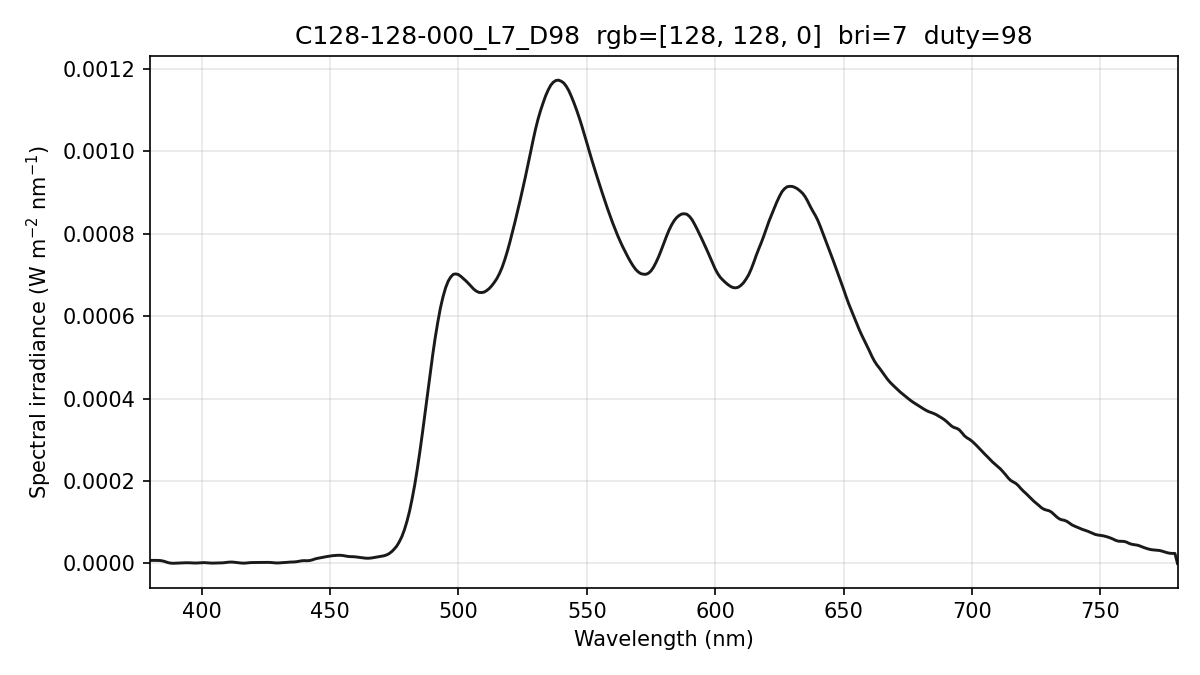

The data file committed next to this chart (first rows):
wavelength_nm, spectral_irradiance_W_m2_nm, spectral_irradiance_std_W_m2_nm, spectral_irradiance_uW_cm2_nm, photon_irradiance_photons_m2_s_nm
380, 7.40706005e-06, 1.19519443e-06, 7.40706005e-04, 1.41694414e+13
381, 7.40706036e-06, 1.19519496e-06, 7.40706036e-04, 1.42067300e+13
382, 7.40706036e-06, 1.19519496e-06, 7.40706036e-04, 1.42440180e+13
383, 7.25329388e-06, 9.40224330e-07, 7.25329388e-04, 1.39848340e+13
384, 6.92903126e-06, 9.82037548e-07, 6.92903126e-04, 1.33945156e+13
385, 5.77999946e-06, 1.35232649e-06, 5.77999946e-04, 1.12024186e+13
386, 3.95996465e-06, 1.21815709e-06, 3.95996465e-04, 7.69488054e+12
387, 1.84986313e-06, 5.54127920e-07, 1.84986313e-04, 3.60390911e+12
388, 6.51265320e-07, 2.93269564e-07, 6.51265320e-05, 1.27207567e+12
389, 3.64170720e-07, 6.30762190e-07, 3.64170720e-05, 7.13145086e+11
390, 6.45593959e-07, 8.27230183e-07, 6.45593959e-05, 1.26749815e+12
391, 9.54294877e-07, 7.68371549e-07, 9.54294877e-05, 1.87837638e+12
392, 1.27455119e-06, 7.54525239e-07, 1.27455119e-04, 2.51516580e+12
393, 1.50269667e-06, 8.62132870e-07, 1.50269667e-04, 2.97294684e+12
394, 1.63267440e-06, 9.77789278e-07, 1.63267440e-04, 3.23831487e+12
395, 1.58682748e-06, 1.05414584e-06, 1.58682748e-04, 3.15536843e+12
396, 1.37001053e-06, 8.90436168e-07, 1.37001053e-04, 2.73112991e+12
397, 9.82223523e-07, 3.74552004e-07, 9.82223523e-05, 1.96301720e+12
398, 9.17242551e-07, 3.49733564e-07, 9.17242551e-05, 1.83776736e+12
399, 1.27999174e-06, 6.33894382e-07, 1.27999174e-04, 2.57100742e+12
400, 1.88716808e-06, 7.49677641e-07, 1.88716808e-04, 3.80008963e+12
401, 1.96598490e-06, 6.03367544e-07, 1.96598490e-04, 3.96869585e+12
402, 1.48910901e-06, 1.78420570e-07, 1.48910901e-04, 3.01353203e+12
403, 9.12375437e-07, 3.30302784e-07, 9.12375437e-05, 1.85098073e+12
404, 7.10188489e-07, 6.79368744e-07, 7.10188489e-05, 1.44436934e+12
405, 8.72305859e-07, 8.52700028e-07, 8.72305859e-05, 1.77847220e+12
406, 1.05395477e-06, 8.24638772e-07, 1.05395477e-04, 2.15412685e+12
407, 1.15312009e-06, 7.38845900e-07, 1.15312009e-04, 2.36261097e+12
408, 1.34810780e-06, 7.59445668e-07, 1.34810780e-04, 2.76890498e+12
409, 1.86700440e-06, 7.05776662e-07, 1.86700440e-04, 3.84407557e+12
410, 2.70980984e-06, 4.61097646e-07, 2.70980984e-04, 5.59301444e+12
411, 3.24076825e-06, 2.54765550e-07, 3.24076825e-04, 6.70522052e+12
412, 3.26198642e-06, 2.86899897e-07, 3.26198642e-04, 6.76554259e+12
413, 2.73076033e-06, 4.20049001e-07, 2.73076033e-04, 5.67749689e+12
414, 2.02418033e-06, 4.53046214e-07, 2.02418033e-04, 4.21864334e+12
415, 1.18429429e-06, 3.20735208e-07, 1.18429429e-04, 2.47417834e+12
416, 6.85983435e-07, 1.45215440e-07, 6.85983435e-05, 1.43658136e+12
417, 7.81948524e-07, 2.43623409e-07, 7.81948524e-05, 1.64148715e+12
418, 1.43342162e-06, 4.87076697e-07, 1.43342162e-04, 3.01629282e+12
419, 1.96662429e-06, 5.77583966e-07, 1.96662429e-04, 4.14819047e+12
420, 2.21945811e-06, 5.96663084e-07, 2.21945811e-04, 4.69266456e+12
421, 2.24430013e-06, 6.40257872e-07, 2.24430013e-04, 4.75648682e+12
422, 2.29372833e-06, 4.91590506e-07, 2.29372833e-04, 4.87279002e+12
423, 2.36774314e-06, 8.98353666e-08, 2.36774314e-04, 5.04194637e+12
424, 2.45753264e-06, 1.54254002e-07, 2.45753264e-04, 5.24551846e+12
425, 2.55225289e-06, 1.95713190e-07, 2.55225289e-04, 5.46054388e+12
426, 2.53306011e-06, 7.58336761e-07, 2.53306011e-04, 5.43223266e+12
427, 2.21432644e-06, 9.73874876e-07, 2.21432644e-04, 4.75984476e+12
428, 1.59591822e-06, 8.24084951e-07, 1.59591822e-04, 3.43856842e+12
429, 1.16088680e-06, 7.23332587e-07, 1.16088680e-04, 2.50709293e+12
430, 1.16759001e-06, 9.24094878e-07, 1.16759001e-04, 2.52744721e+12
431, 1.61909188e-06, 1.23158841e-06, 1.61909188e-04, 3.51295052e+12
432, 2.16005339e-06, 1.01958699e-06, 2.16005339e-04, 4.69755096e+12
433, 2.71294693e-06, 2.67107199e-07, 2.71294693e-04, 5.91360704e+12
434, 3.14918828e-06, 5.05647606e-07, 3.14918828e-04, 6.88036731e+12
435, 3.40438937e-06, 5.35161988e-07, 3.40438937e-04, 7.45507042e+12
436, 3.54772434e-06, 6.16941357e-08, 3.54772434e-04, 7.78681083e+12
437, 4.14308913e-06, 4.83552503e-07, 4.14308913e-04, 9.11441882e+12
438, 5.24600331e-06, 6.43297355e-07, 5.24600331e-04, 1.15671386e+13
439, 6.36483031e-06, 6.29585217e-07, 6.36483031e-04, 1.40661297e+13
... 341 more rows
